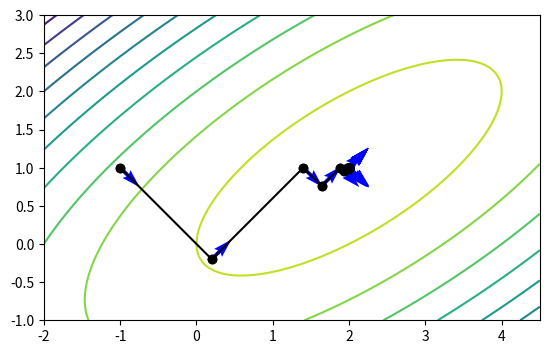

Here is the Python script that generated this plot:
import numpy as np
import matplotlib.pyplot as plt

def my_func(X): # input as vector X
    x, y = X[0], X[1]
    return 2*x*y + 2*x - x**2 - 2*y**2

def my_func_plot(X, Y): # for plotting purpose
    return 2*X*Y + 2*X - X**2 - 2*Y**2    

def grad_my_func(X): # input as vector X
    x, y = X[0], X[1]
    dfdx = 2*y + 2 - 2*x
    dfdy = 2*x - 4*y
    return np.array([dfdx, dfdy]) # return as numpy array

def m_my_func(X):
    return -my_func(X)

def grad_m_my_func(X):
    return -grad_my_func(X)

def linmin_grad(grad_func, x, g, d, αt=1e-5):
    xt = x + αt*d
    gt = grad_func(xt)
    denum = np.dot(g - gt, d)
    if denum != 0.0:
        α = abs( αt * np.dot(g, d)/denum )
    else:
        α = 0.0
    return α


xgrid = np.linspace(-2.0, 4.5, 100)
ygrid = np.linspace(-1.0, 3.0, 100)
Xgrid, Ygrid = np.meshgrid(xgrid, ygrid)

fig, ax = plt.subplots()
ax.contour(Xgrid, Ygrid, my_func_plot(Xgrid, Ygrid), levels=10)

# Initial point
x0 = np.array([-1.0, 1.0])
NiterMax = 40
func = m_my_func
grad_func = grad_m_my_func
x = np.copy(x0)

ax.plot(x[0], x[1], marker="o", color="black")
ax.set_aspect("equal")
plt.savefig("IMG_optim_SD_linmin_" + str(0) + ".png", dpi=150)

for iiter in range(1,NiterMax+1):

    print("\nIteration: ", iiter)
    print("Current point: ", x)

    f = func(x)
    g = grad_func(x)
    d = -g # step direction, we search for minimum

    ax.quiver(x[0], x[1], d[0], d[1], color="blue") # also plot the direction

    norm_g = np.sqrt(np.dot(g,g))
    print("f      = %18.10f" % f)
    print("norm g = %18.10e" % norm_g)
    if norm_g < 1e-10:
        print("Converged")
        break

    # Update x
    xprev = np.copy(x)
    α = linmin_grad(grad_func, x, g, d)
    x = x + α*d 
    # draw a line from xprev to x
    ax.plot([xprev[0], x[0]], [xprev[1], x[1]], marker="o", color="black")
    plt.savefig("IMG_optim_SD_linmin_" + str(iiter) + ".png", dpi=150)

plt.savefig("IMG_debug_optim_SD_linmin.pdf")
